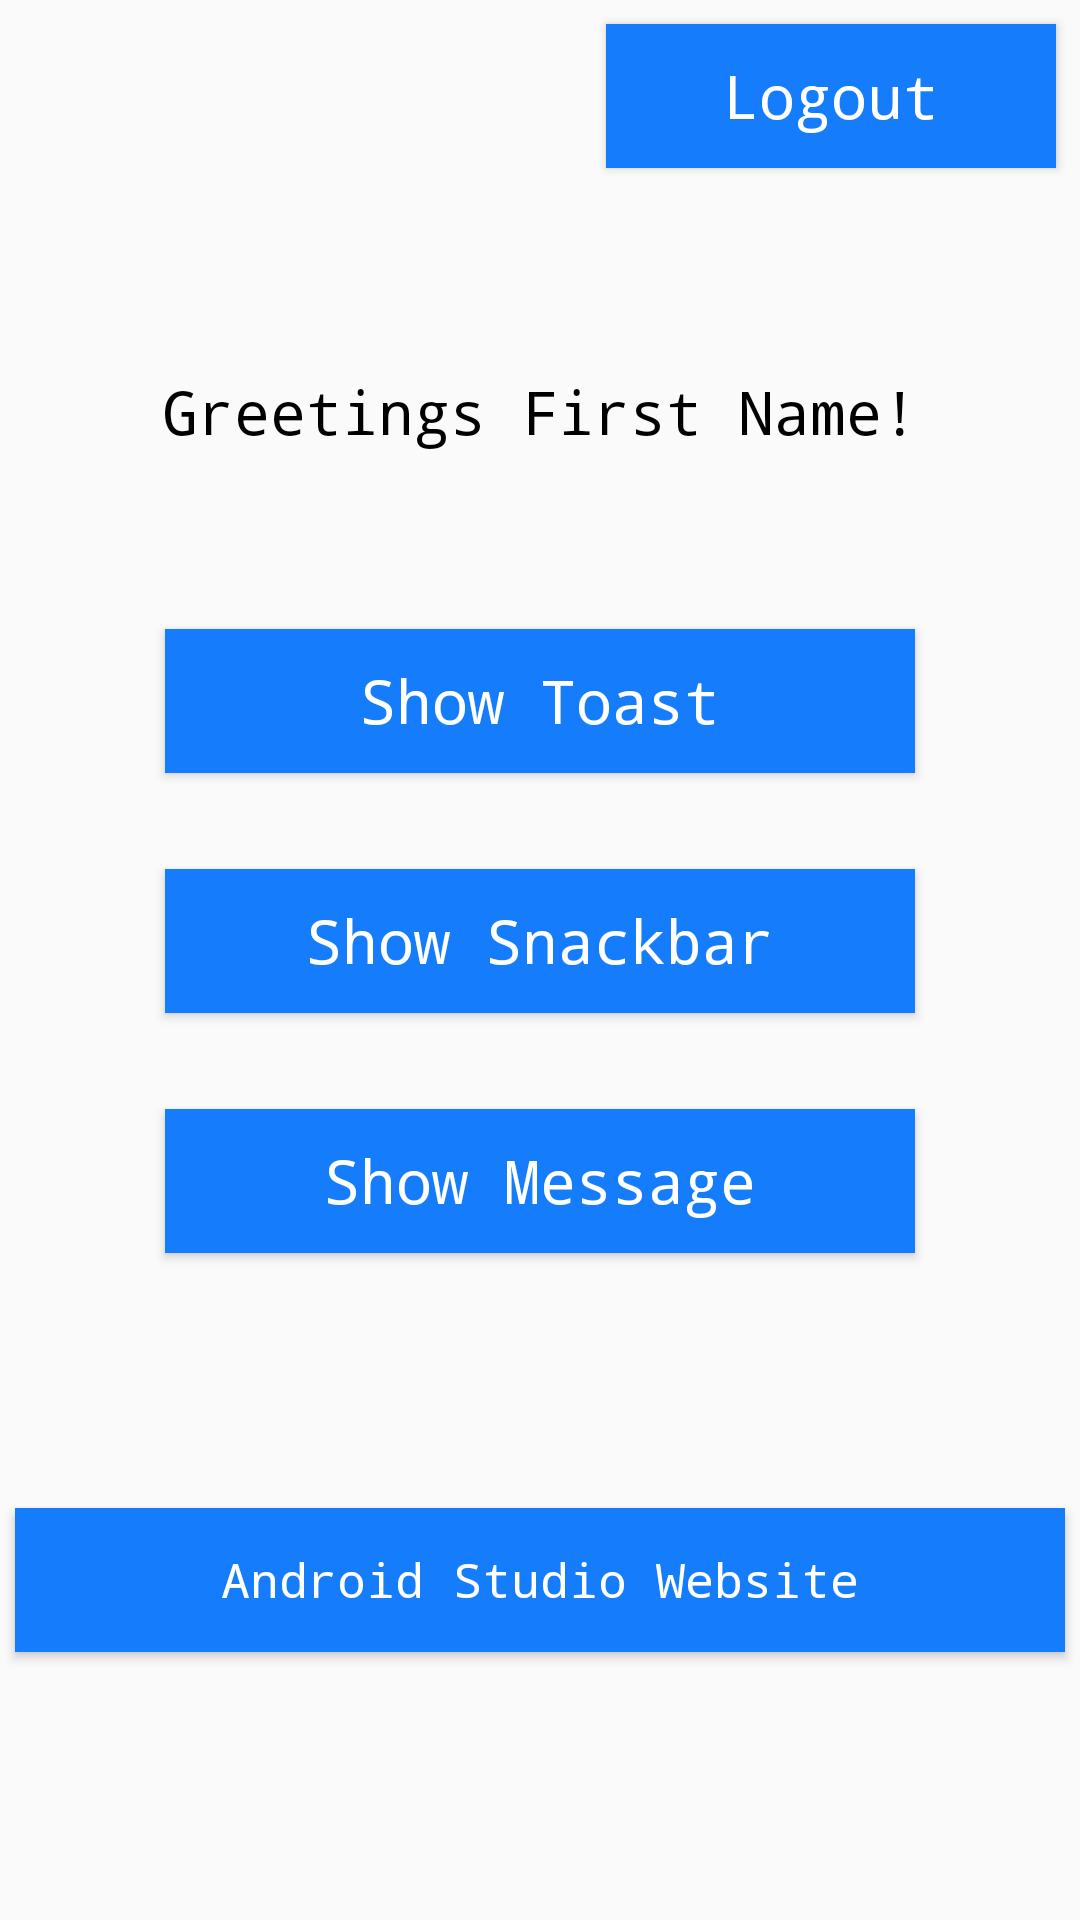

Write the Android layout XML for this screen, with the resource values it uses.
<!-- AndroidManifest.xml: application theme AppTheme -->
<!-- res/layout/activity_main5.xml -->
<?xml version="1.0" encoding="utf-8"?>
<androidx.constraintlayout.widget.ConstraintLayout xmlns:android="http://schemas.android.com/apk/res/android"
    xmlns:app="http://schemas.android.com/apk/res-auto"
    xmlns:tools="http://schemas.android.com/tools"
    android:layout_width="match_parent"
    android:layout_height="match_parent"
    tools:context=".Main5Activity">

    <Button
        android:id="@+id/button2"
        style="@style/customStyle1"
        android:layout_width="150dp"
        android:layout_height="wrap_content"
        android:layout_marginStart="8dp"
        android:layout_marginLeft="8dp"
        android:layout_marginTop="8dp"
        android:layout_marginEnd="8dp"
        android:layout_marginRight="8dp"
        android:onClick="goLogout"
        android:text="Logout"
        app:layout_constraintEnd_toEndOf="parent"
        app:layout_constraintHorizontal_bias="1.0"
        app:layout_constraintStart_toStartOf="parent"
        app:layout_constraintTop_toTopOf="parent" />

    <Button
        android:id="@+id/button3"
        style="@style/customStyle1"
        android:layout_width="250dp"
        android:layout_height="wrap_content"
        android:layout_marginStart="8dp"
        android:layout_marginLeft="8dp"
        android:layout_marginTop="8dp"
        android:layout_marginEnd="8dp"
        android:layout_marginRight="8dp"
        android:layout_marginBottom="8dp"
        android:text="Show Toast"
        app:layout_constraintBottom_toBottomOf="parent"
        app:layout_constraintEnd_toEndOf="parent"
        app:layout_constraintStart_toStartOf="parent"
        app:layout_constraintTop_toTopOf="parent"
        app:layout_constraintVertical_bias="0.35000002" />

    <Button
        android:id="@+id/button4"
        style="@style/customStyle1"
        android:layout_width="250dp"
        android:layout_height="wrap_content"
        android:layout_marginStart="8dp"
        android:layout_marginLeft="8dp"
        android:layout_marginTop="32dp"
        android:layout_marginEnd="8dp"
        android:layout_marginRight="8dp"
        android:text="Show Snackbar"
        app:layout_constraintEnd_toEndOf="parent"
        app:layout_constraintStart_toStartOf="parent"
        app:layout_constraintTop_toBottomOf="@+id/button3" />

    <Button
        android:id="@+id/button5"
        style="@style/customStyle1"
        android:layout_width="250dp"
        android:layout_height="wrap_content"
        android:layout_marginStart="8dp"
        android:layout_marginLeft="8dp"
        android:layout_marginTop="32dp"
        android:layout_marginEnd="8dp"
        android:layout_marginRight="8dp"
        android:text="Show Message"
        app:layout_constraintEnd_toEndOf="parent"
        app:layout_constraintStart_toStartOf="parent"
        app:layout_constraintTop_toBottomOf="@+id/button4" />

    <TextView
        android:id="@+id/textView2"
        android:layout_width="wrap_content"
        android:layout_height="wrap_content"
        android:layout_marginStart="8dp"
        android:layout_marginLeft="8dp"
        android:layout_marginTop="16dp"
        android:layout_marginEnd="8dp"
        android:layout_marginRight="8dp"
        android:textAppearance="@style/customStyle2"
        app:layout_constraintEnd_toEndOf="parent"
        app:layout_constraintStart_toStartOf="parent"
        app:layout_constraintTop_toBottomOf="@+id/button5" />

    <Button
        android:id="@+id/button6"
        style="@style/customStyle1"
        android:layout_width="350dp"
        android:layout_height="wrap_content"
        android:layout_marginStart="8dp"
        android:layout_marginLeft="8dp"
        android:layout_marginTop="42dp"
        android:layout_marginEnd="8dp"
        android:layout_marginRight="8dp"
        android:text="Android Studio Website"
        android:textSize="16sp"
        app:layout_constraintEnd_toEndOf="parent"
        app:layout_constraintStart_toStartOf="parent"
        app:layout_constraintTop_toBottomOf="@+id/textView2" />

    <TextView
        android:id="@+id/textView5"
        android:layout_width="wrap_content"
        android:layout_height="wrap_content"
        android:layout_marginStart="8dp"
        android:layout_marginLeft="8dp"
        android:layout_marginTop="32dp"
        android:layout_marginEnd="8dp"
        android:layout_marginRight="8dp"
        android:layout_marginBottom="8dp"
        android:text="Greetings First Name!"
        android:textAppearance="@style/customStyle2"
        app:layout_constraintBottom_toBottomOf="parent"
        app:layout_constraintEnd_toEndOf="parent"
        app:layout_constraintStart_toStartOf="parent"
        app:layout_constraintTop_toTopOf="parent"
        app:layout_constraintVertical_bias="0.16000003" />
</androidx.constraintlayout.widget.ConstraintLayout>
<!-- resources referenced by this layout -->
<resources>
  <style name="customStyle1">
          <item name="android:typeface">monospace</item>
          <item name="android:textColor">@color/colorWhite</item>
          <item name="android:background">@color/colorPrimary</item>
          <item name="android:textAllCaps">false</item>
          <item name="android:textSize">20sp</item>
      </style>
  <style name="customStyle2">
          <item name="android:typeface">monospace</item>
          <item name="android:textColor">@color/colorBlack</item>
          <item name="android:textSize">20sp</item>
      </style>
  <style name="AppTheme" parent="Theme.AppCompat.Light.NoActionBar">
          <item name="colorPrimary">@color/colorPrimary</item>
          <item name="colorPrimaryDark">@color/colorPrimaryDark</item>
          <item name="colorAccent">@color/colorAccent</item>
      </style>
  <color name="colorWhite">#FFFFFF</color>
  <color name="colorPrimary">#157CFC</color>
  <color name="colorBlack">#000000</color>
  <color name="colorPrimaryDark">#C7C7C7</color>
  <color name="colorAccent">#6DAAFF</color>
</resources>
